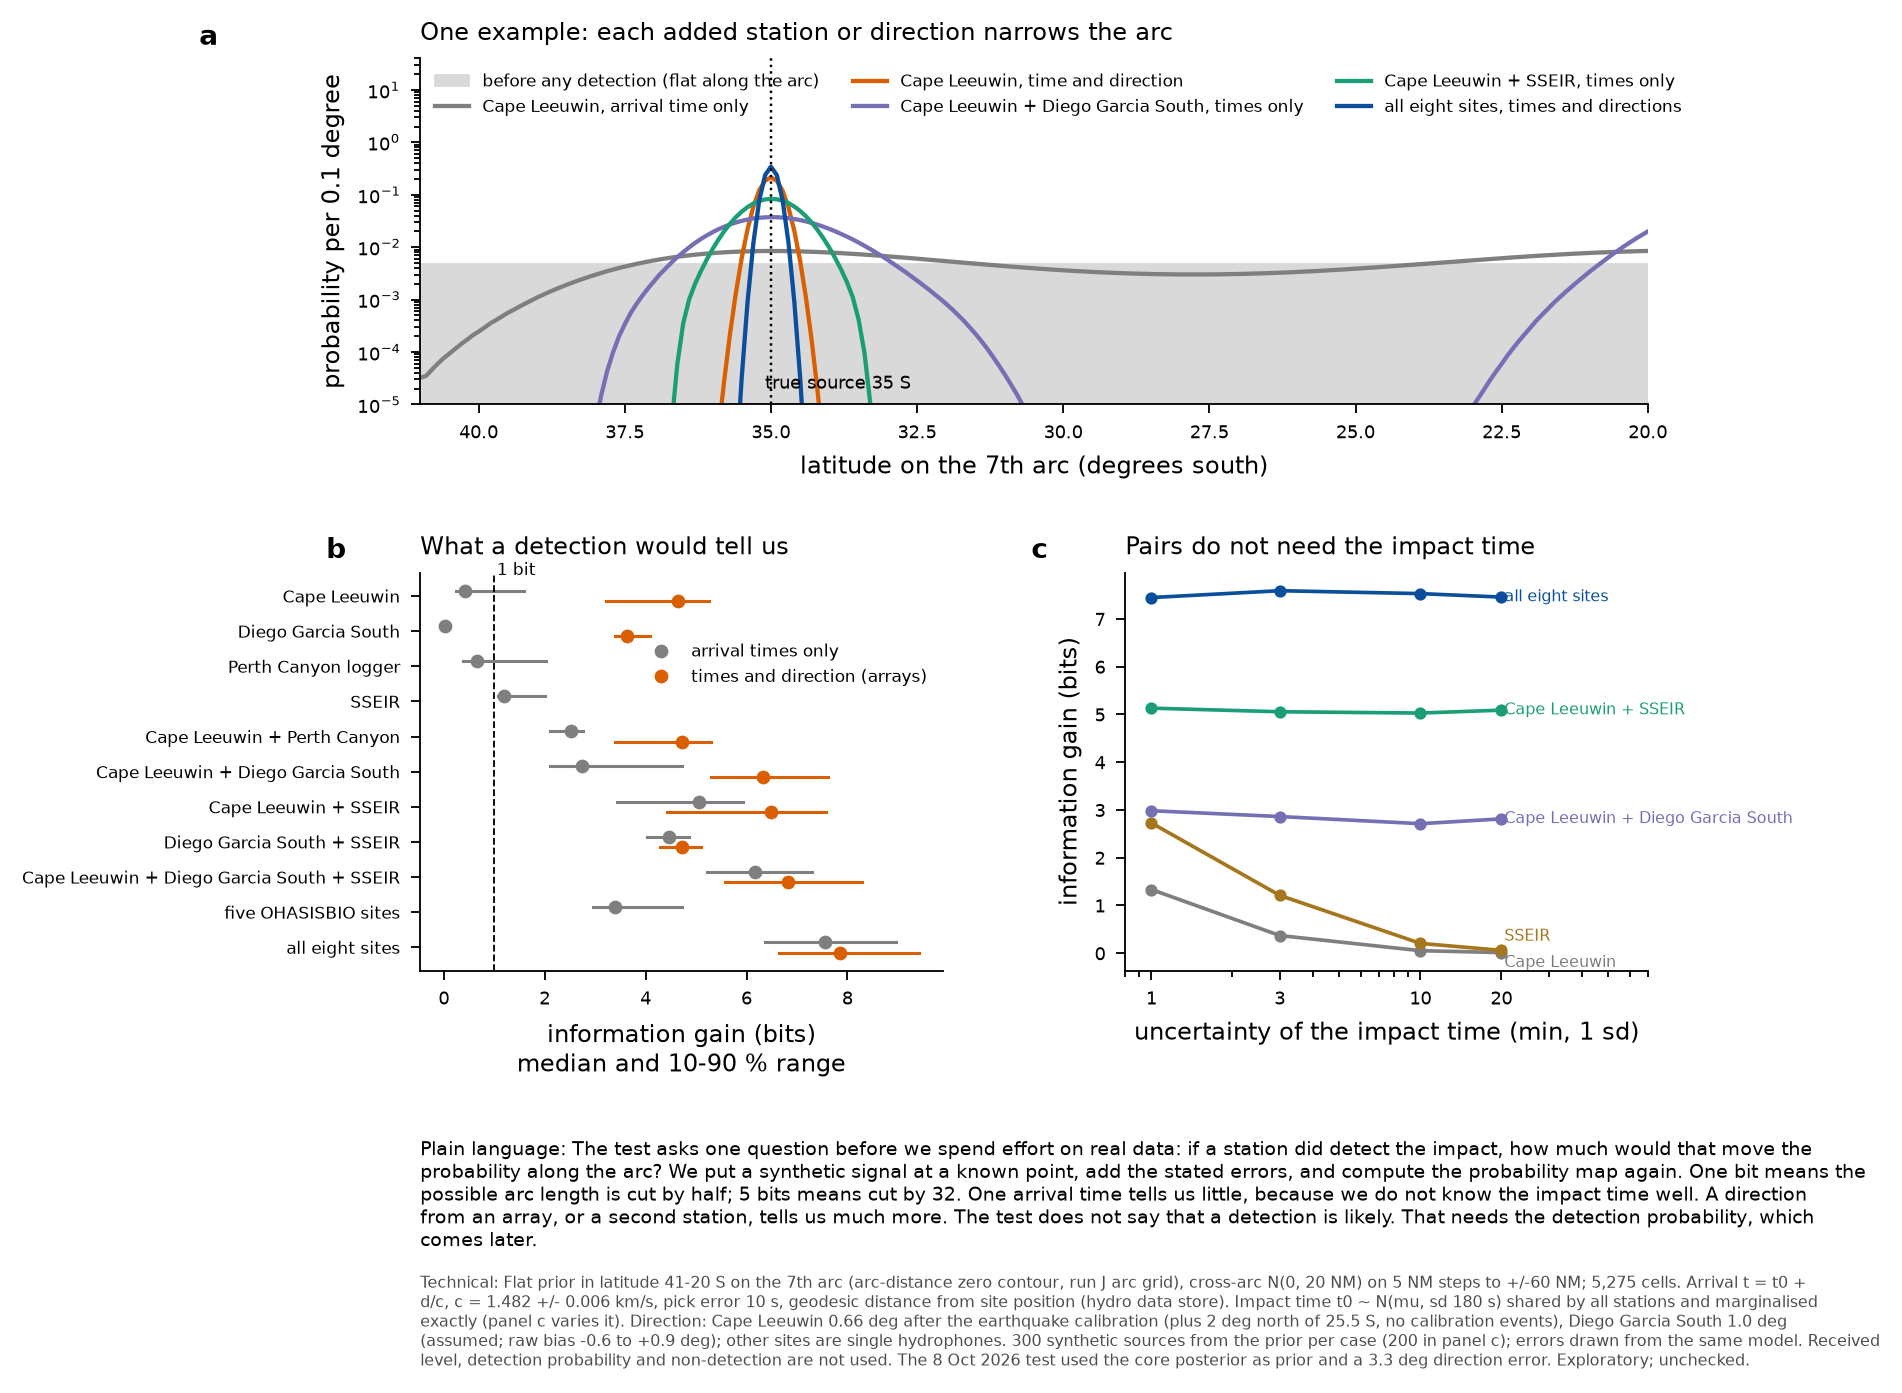

The file beside this chart, header and first rows:
config, bearing, bits, sd_km, D, bits_p10, bits_p90
Cape Leeuwin, False, 0.4181, 510.9, 0.6815, 0.2398, 1.597
Cape Leeuwin, True, 4.649, 25.75, 0.6667, 3.212, 5.263
Diego Garcia South, False, 0.0134, 675, 0.8592, 0.001017, 0.06677
Diego Garcia South, True, 3.623, 52.28, 0.6446, 3.4, 4.091
Perth Canyon logger, False, 0.6482, 409.6, 0.707, 0.3729, 2.028
SSEIR, False, 1.192, 254.7, 0.6232, 1.063, 1.996
Cape Leeuwin + Perth Canyon, False, 2.515, 105.5, 0.767, 2.103, 2.75
Cape Leeuwin + Perth Canyon, True, 4.729, 25.54, 0.7257, 3.395, 5.287
Cape Leeuwin + Diego Garcia South, False, 2.737, 325.5, 0.8327, 2.105, 4.725
Cape Leeuwin + Diego Garcia South, True, 6.319, 20.63, 0.6846, 5.297, 7.607
Cape Leeuwin + SSEIR, False, 5.049, 65.96, 0.7696, 3.433, 5.938
Cape Leeuwin + SSEIR, True, 6.478, 22.18, 0.7502, 4.426, 7.574
Diego Garcia South + SSEIR, False, 4.467, 29.68, 0.6786, 4.025, 4.854
Diego Garcia South + SSEIR, True, 4.712, 27.91, 0.6869, 4.292, 5.093
Cape Leeuwin + Diego Garcia South + SSEI…, False, 6.166, 29.77, 0.7348, 5.222, 7.292
Cape Leeuwin + Diego Garcia South + SSEI…, True, 6.825, 17.22, 0.7013, 5.571, 8.29
five OHASISBIO sites, False, 3.4, 61.64, 0.6758, 2.956, 4.726
all eight sites, False, 7.548, 17.49, 0.594, 6.375, 8.973
all eight sites, True, 7.858, 13, 0.7323, 6.642, 9.416
